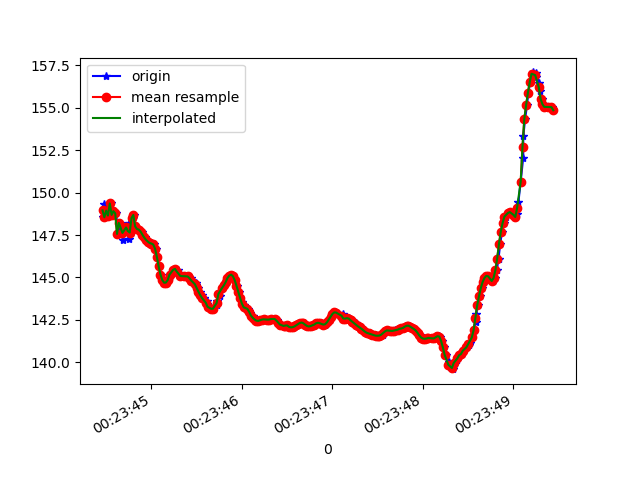

Data behind this chart, as committed beside it:
1618187024466, 882687415653816, 148.5765, 17.217758, 85.36638
1618187024478, 882687434884586, 149.3, 17.35, 84.66
1618187024496, 882687454115356, 148.5, 17.46, 84.8
1618187024515, 882687473346126, 148.9, 17.66, 84.44
1618187024534, 882687492576896, 148.6, 17.66, 84.12
1618187024553, 882687511807666, 149.4, 17.77, 83.17
1618187024575, 882687531038436, 148.7, 17.8, 83.32
1618187024592, 882687550269206, 148.9, 18.03, 82.94
1618187024611, 882687569499976, 148.8, 18.05, 82.71
1618187024631, 882687588730746, 147.6, 18.28, 83.42
1618187024656, 882687607961516, 148.2, 18.34, 83.11
1618187024681, 882687627192286, 147.2, 18.4, 83.88
1618187024686, 882687646423056, 148, 18.54, 83.39
1618187024721, 882687665653826, 147.9, 18.45, 83.83
1618187024749, 882687684884596, 147.3, 18.5, 84.33
1618187024752, 882687704115366, 148.2, 18.49, 83.64
1618187024771, 882687723346136, 147.6, 18.47, 84.02
1618187024792, 882687742576906, 148.5, 18.61, 83.19
1618187024806, 882687761807676, 148.7, 18.67, 83.24
1618187024823, 882687781038446, 148, 18.81, 84.12
1618187024844, 882687800269216, 147.9, 18.97, 84.39
1618187024865, 882687819499986, 147.8, 19.16, 84.43
1618187024897, 882687838730756, 147.7, 19.33, 84.49
1618187024900, 882687857961526, 147.5, 19.47, 84.59
1618187024929, 882687877192296, 147.4, 19.62, 84.71
1618187024950, 882687896423066, 147.2, 19.74, 84.86
1618187024966, 882687915778430, 147.1, 19.83, 85
1618187024983, 882687935009200, 147, 19.88, 85.13
1618187024998, 882687954239970, 147, 19.91, 85.28
1618187025010, 882687973470740, 147, 19.92, 85.43
1618187025027, 882687992701510, 146.9, 19.92, 85.58
1618187025052, 882688011932280, 146.7, 19.89, 85.75
1618187025067, 882688031163050, 146.2, 19.86, 85.94
1618187025086, 882688050393820, 145.7, 19.83, 86.12
1618187025103, 882688069624590, 145.2, 19.8, 86.26
1618187025126, 882688088855360, 144.8, 19.75, 86.36
1618187025144, 882688108086130, 144.7, 19.68, 86.44
1618187025163, 882688127316900, 144.7, 19.58, 86.49
1618187025182, 882688146547670, 144.8, 19.46, 86.51
1618187025205, 882688165778440, 145.1, 19.35, 86.53
1618187025219, 882688185009210, 145.3, 19.25, 86.54
1618187025240, 882688204239980, 145.4, 19.18, 86.53
1618187025262, 882688223470750, 145.5, 19.15, 86.54
1618187025293, 882688242701520, 145.4, 19.16, 86.57
1618187025295, 882688261932290, 145.3, 19.22, 86.59
1618187025323, 882688281163060, 145.1, 19.33, 86.57
1618187025334, 882688300393830, 145.1, 19.47, 86.55
1618187025367, 882688319624600, 145.1, 19.62, 86.56
1618187025370, 882688338855370, 145.1, 19.76, 86.59
1618187025401, 882688358086140, 145.1, 19.9, 86.62
1618187025418, 882688377316910, 145, 20.03, 86.66
1618187025437, 882688396547680, 145, 20.14, 86.72
1618187025455, 882688415778450, 144.8, 20.24, 86.8
1618187025488, 882688435009220, 144.7, 20.33, 86.87
1618187025494, 882688454239990, 144.5, 20.41, 86.95
1618187025519, 882688473470760, 144.4, 20.46, 87.05
1618187025537, 882688492701530, 144.2, 20.5, 87.18
1618187025557, 882688511932300, 144, 20.55, 87.33
1618187025576, 882688531163070, 143.8, 20.58, 87.5
1618187025614, 882688550393840, 143.6, 20.6, 87.68
1618187025618, 882688569624610, 143.4, 20.58, 87.88
... 199 more rows
